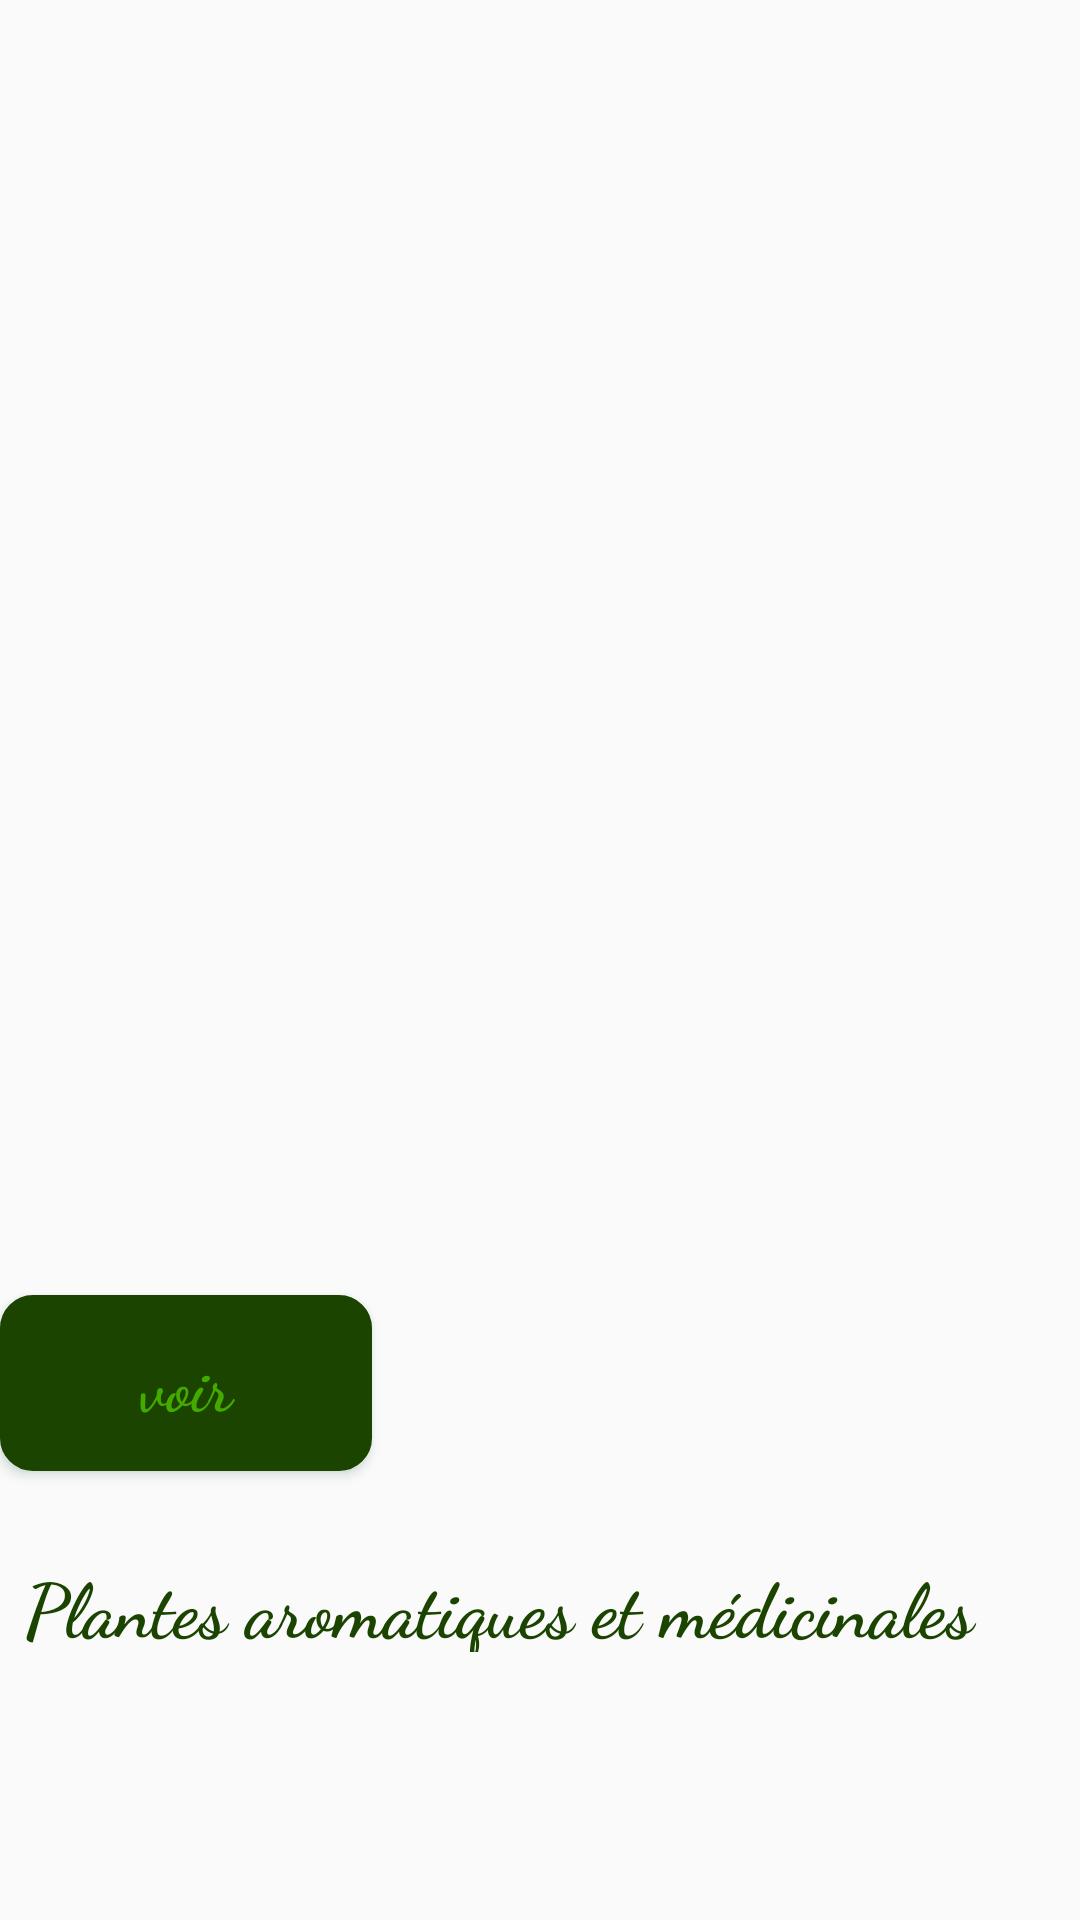

Here is an Android app screen rendered from its layout file. Give the layout XML and the strings, colors and styles it references.
<!-- AndroidManifest.xml: application theme AppTheme -->
<!-- res/layout/viewpager3.xml -->
<?xml version="1.0" encoding="utf-8"?>
<androidx.constraintlayout.widget.ConstraintLayout xmlns:android="http://schemas.android.com/apk/res/android"
    xmlns:tools="http://schemas.android.com/tools"
    android:layout_width="wrap_content"
    android:layout_height="match_parent"
    xmlns:app="http://schemas.android.com/apk/res-auto"
    android:layout_marginHorizontal="16dp">

    <LinearLayout
        android:layout_width="wrap_content"
        android:layout_height="wrap_content"
        android:orientation="vertical"
        android:background="@drawable/bjround"
        app:layout_constraintBottom_toBottomOf="parent"
        app:layout_constraintEnd_toEndOf="parent"
        app:layout_constraintHorizontal_bias="0.539"
        app:layout_constraintStart_toStartOf="parent"
        app:layout_constraintTop_toTopOf="parent"
        app:layout_constraintVertical_bias="0.728">

        <androidx.cardview.widget.CardView
            android:layout_width="match_parent"
            android:background="@drawable/bjround"
            android:layout_height="match_parent"
            android:layout_margin="8dp"
            android:elevation="8dp"
            app:cardCornerRadius="16dp"
            tools:layout_editor_absoluteX="170dp"
            tools:layout_editor_absoluteY="380dp" />

        <RelativeLayout
            android:layout_width="wrap_content"
            android:background="@drawable/bjround"
            android:layout_height="wrap_content">


            <ImageView
                android:id="@+id/ivimage3"
                android:layout_width="wrap_content"
                android:layout_height="250dp"
                android:contentDescription="@string/todoooooooooooooo"
                android:scaleType="centerCrop"
                android:src="@drawable/planetbouteil" />

            <TextView
                android:id="@+id/tvheading2"
                android:layout_width="371dp"
                android:layout_height="33dp"
                android:fontFamily="cursive"
                android:layout_below="@+id/ivimage3"
                android:layout_marginStart="8dp"
                android:layout_marginTop="13dp"
                android:text="@string/plantes_aromatiques_et_m_dicinales"
                android:textColor="@color/Darkgreen"
                android:textSize="25dp"
                android:textStyle="bold" />

            <Button

                android:id="@+id/plantes"
                android:layout_width="124dp"
                android:layout_height="wrap_content"

                android:layout_alignParentTop="true"
                android:layout_alignParentEnd="true"
                android:layout_marginTop="177dp"
                android:layout_marginEnd="236dp"
                android:background="@drawable/bjround8amer9"
                android:backgroundTint="@color/Darkgreen"
                android:fontFamily="cursive"

                android:outlineAmbientShadowColor="@color/green"
                android:outlineSpotShadowColor="@color/green"
                android:padding="14dp"
                android:shadowColor="@color/white"
                android:text="voir"
                android:textAlignment="center"
                android:textAllCaps="false"
                android:textColor="@color/aftahgreen"
                android:textSize="22sp"
                android:textStyle="bold"

                app:circularflow_angles="15"
                app:iconTint="@color/Darkgreen"
                app:layout_constraintBottom_toBottomOf="parent"
                app:layout_constraintStart_toStartOf="parent"
                app:strokeColor="@color/Darkgreen" />
        </RelativeLayout>


    </LinearLayout>



</androidx.constraintlayout.widget.ConstraintLayout>
<!-- resources referenced by this layout -->
<resources>
  <color name="Darkgreen">#1B4400</color>
  <color name="aftahgreen">#44AA00</color>
  <color name="green">#336655</color>
  <color name="white">#FFFFFFFF</color>
  <!-- drawable bjround8amer9 (drawable) -->
  <?xml version="1.0" encoding="utf-8"?>
  <shape xmlns:android="http://schemas.android.com/apk/res/android" android:shape="rectangle">
      <solid android:color="#378805"/>
      <corners android:radius="10dp"/>
      <stroke android:width="2dp" android:color="@color/TranspG"/>
  
  </shape>
  <string name="plantes_aromatiques_et_m_dicinales">Plantes aromatiques et médicinales</string>
  <string name="todoooooooooooooo">TODO</string>
  <style name="AppTheme" parent="Theme.AppCompat.DayNight.NoActionBar">
              
              <item name="colorPrimary">@color/colorPrimary</item>
              <item name="colorPrimaryDark">@color/colorPrimaryDark</item>
              <item name="colorAccent">@color/colorAccent</item>
              <item name="android:splitMotionEvents">false</item>
              <item name="android:windowEnableSplitTouch">false</item>
          </style>
  <color name="TranspG">#90EE90</color>
  <color name="colorPrimary">#FCFCFC</color>
  <color name="colorPrimaryDark">#2A2E43</color>
  <color name="colorAccent">#FF402D</color>
</resources>
